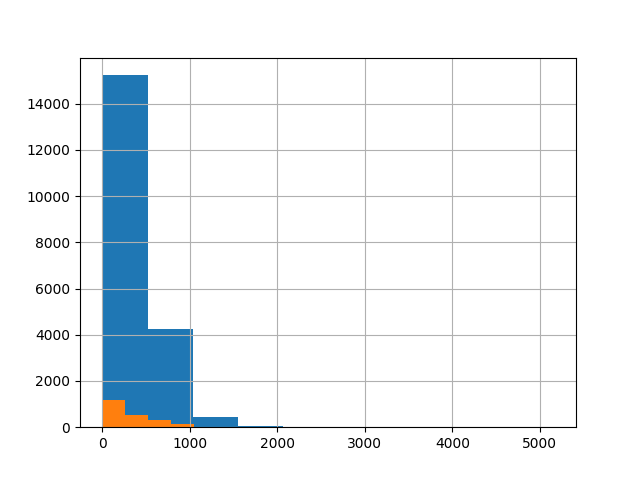

The data file committed next to this chart (first rows):
, 0
count, 2224
mean, 336.3
std, 306.8
min, 1.0
25%, 100.0
50%, 237.0
75%, 503.0
max, 2603
